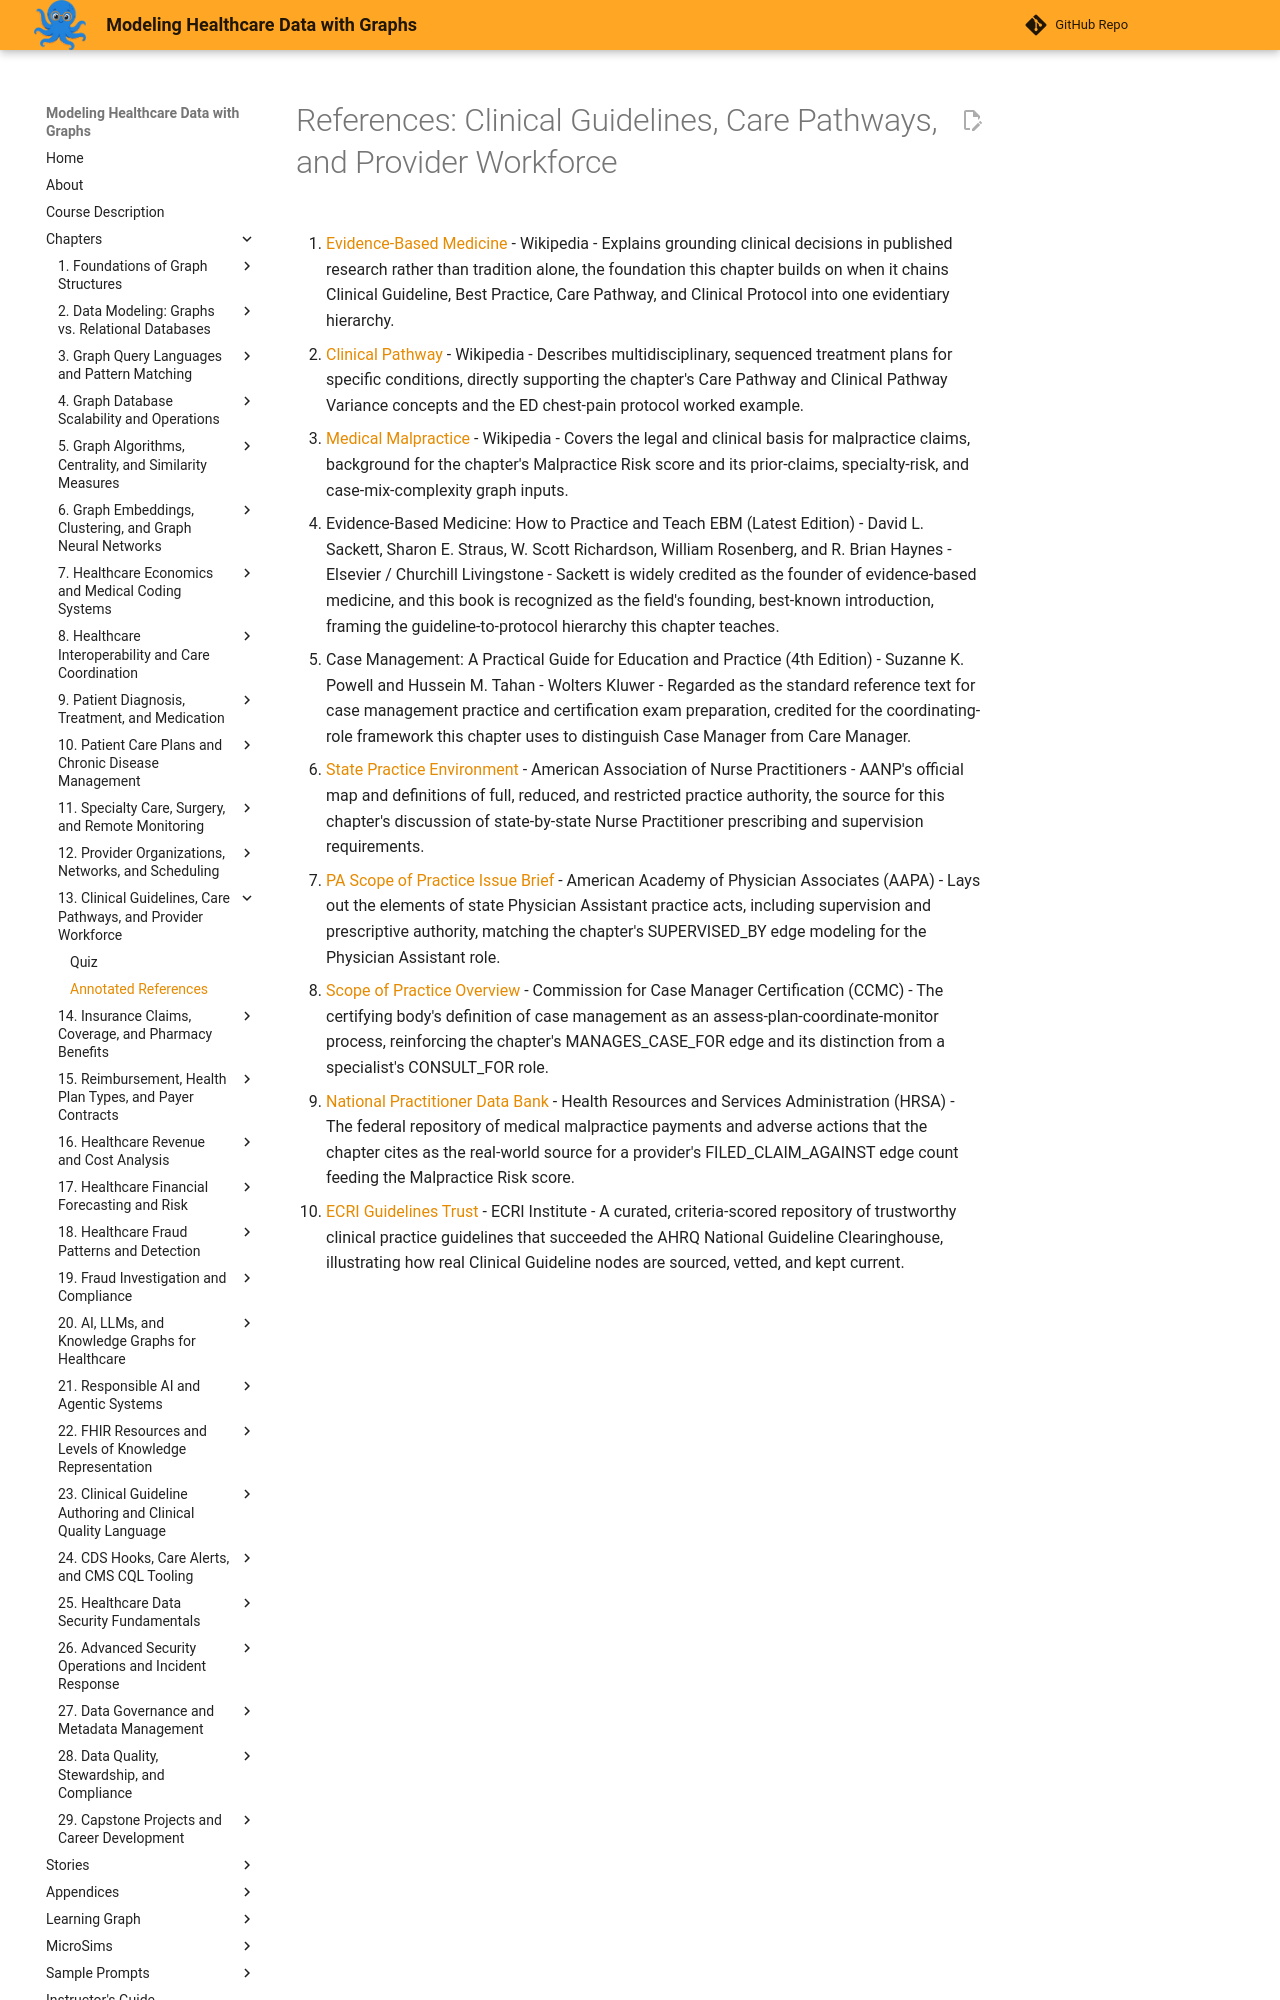

repository: dmccreary/modeling-healthcare-data · page: chapters/13-clinical-guidelines-care-pathways-workforce/references/index.html · generator: mkdocs

# References: Clinical Guidelines, Care Pathways, and Provider Workforce

1. [Evidence-Based Medicine](https://en.wikipedia.org/wiki/Evidence-based_medicine) - Wikipedia - Explains grounding clinical decisions in published research rather than tradition alone, the foundation this chapter builds on when it chains Clinical Guideline, Best Practice, Care Pathway, and Clinical Protocol into one evidentiary hierarchy.

2. [Clinical Pathway](https://en.wikipedia.org/wiki/Clinical_pathway) - Wikipedia - Describes multidisciplinary, sequenced treatment plans for specific conditions, directly supporting the chapter's Care Pathway and Clinical Pathway Variance concepts and the ED chest-pain protocol worked example.

3. [Medical Malpractice](https://en.wikipedia.org/wiki/Medical_malpractice) - Wikipedia - Covers the legal and clinical basis for malpractice claims, background for the chapter's Malpractice Risk score and its prior-claims, specialty-risk, and case-mix-complexity graph inputs.

4. Evidence-Based Medicine: How to Practice and Teach EBM (Latest Edition) - David L. Sackett, Sharon E. Straus, W. Scott Richardson, William Rosenberg, and R. Brian Haynes - Elsevier / Churchill Livingstone - Sackett is widely credited as the founder of evidence-based medicine, and this book is recognized as the field's founding, best-known introduction, framing the guideline-to-protocol hierarchy this chapter teaches.

5. Case Management: A Practical Guide for Education and Practice (4th Edition) - Suzanne K. Powell and Hussein M. Tahan - Wolters Kluwer - Regarded as the standard reference text for case management practice and certification exam preparation, credited for the coordinating-role framework this chapter uses to distinguish Case Manager from Care Manager.

6. [State Practice Environment](https://www.aanp.org/advocacy/state/state-practice-environment) - American Association of Nurse Practitioners - AANP's official map and definitions of full, reduced, and restricted practice authority, the source for this chapter's discussion of state-by-state Nurse Practitioner prescribing and supervision requirements.

7. [PA Scope of Practice Issue Brief](https://www.aapa.org/wp-content/uploads/2017/01/Issue-brief_Scope-of-Practice_0117-1.pdf) - American Academy of Physician Associates (AAPA) - Lays out the elements of state Physician Assistant practice acts, including supervision and prescriptive authority, matching the chapter's SUPERVISED_BY edge modeling for the Physician Assistant role.

8. [Scope of Practice Overview](https://ccmcertification.org/about-ccmc/about-case-management/scope-practice-overview) - Commission for Case Manager Certification (CCMC) - The certifying body's definition of case management as an assess-plan-coordinate-monitor process, reinforcing the chapter's MANAGES_CASE_FOR edge and its distinction from a specialist's CONSULT_FOR role.
